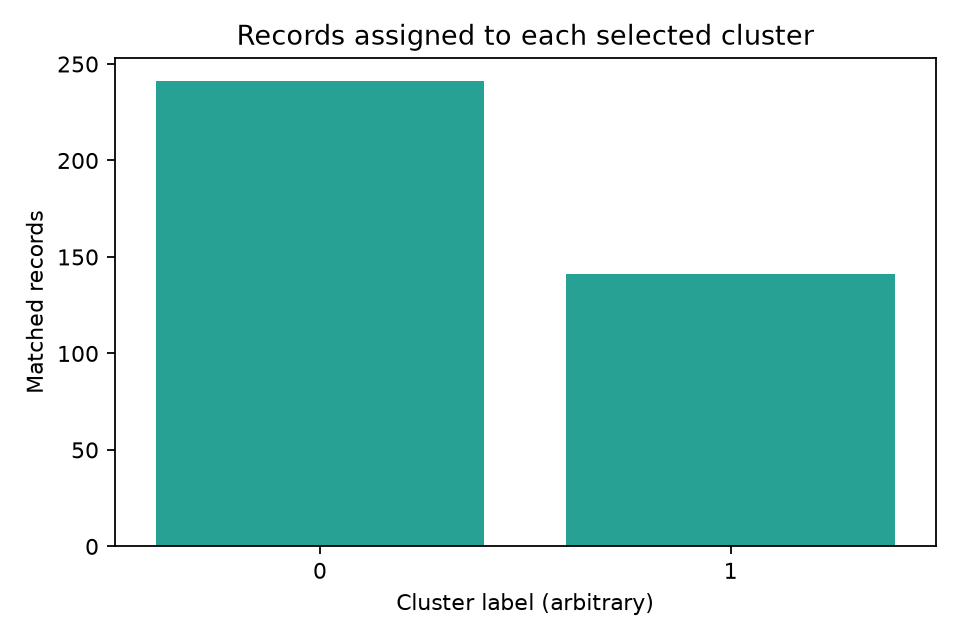

Values plotted in this chart, from the file beside it:
cluster, records
0, 241
1, 141
